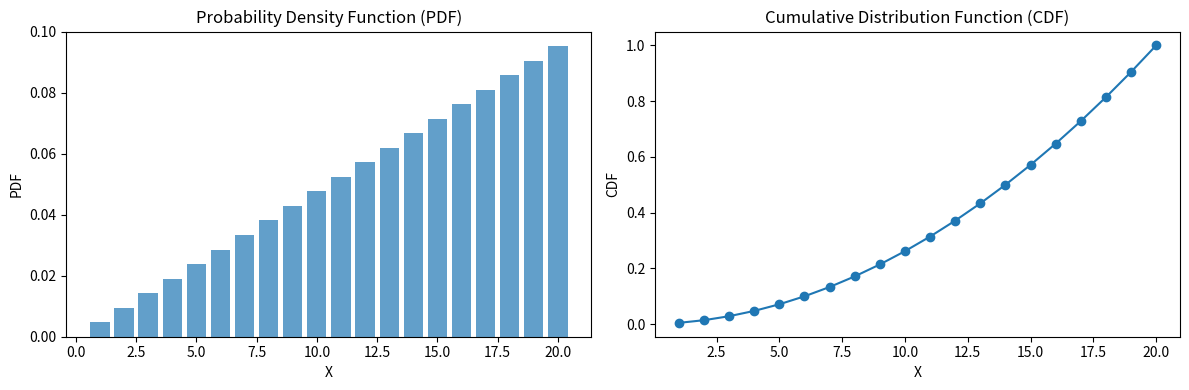

Write the Python code that produced this figure.
import matplotlib.pyplot as plt
import numpy as np
from scipy.integrate import quad
# NOTE: you can also use import scipy.integrate as spi, but notation changes see Activity 3

def pdf(x):
    return x / 210

def cdf(x):
    return np.cumsum(pdf(x))

x_values = np.arange(1, 21)
pdf_values = pdf(x_values)
cdf_values = cdf(x_values)

plt.figure(figsize=(12, 4))

# Plot PDF
plt.subplot(1, 2, 1)
plt.bar(x_values, pdf_values, align='center', alpha=0.7)
plt.xlabel('X')
plt.ylabel('PDF')
plt.title('Probability Density Function (PDF)')

# Plot CDF
plt.subplot(1, 2, 2)
plt.plot(x_values, cdf_values, marker='o', linestyle='-')
plt.xlabel('X')
plt.ylabel('CDF')
plt.title('Cumulative Distribution Function (CDF)')

plt.tight_layout()
plt.show()

# Finding p(X>17)
cdf_17th = cdf_values[16]
prob = 1 -cdf_17th

print('p(X>17) is', prob)




